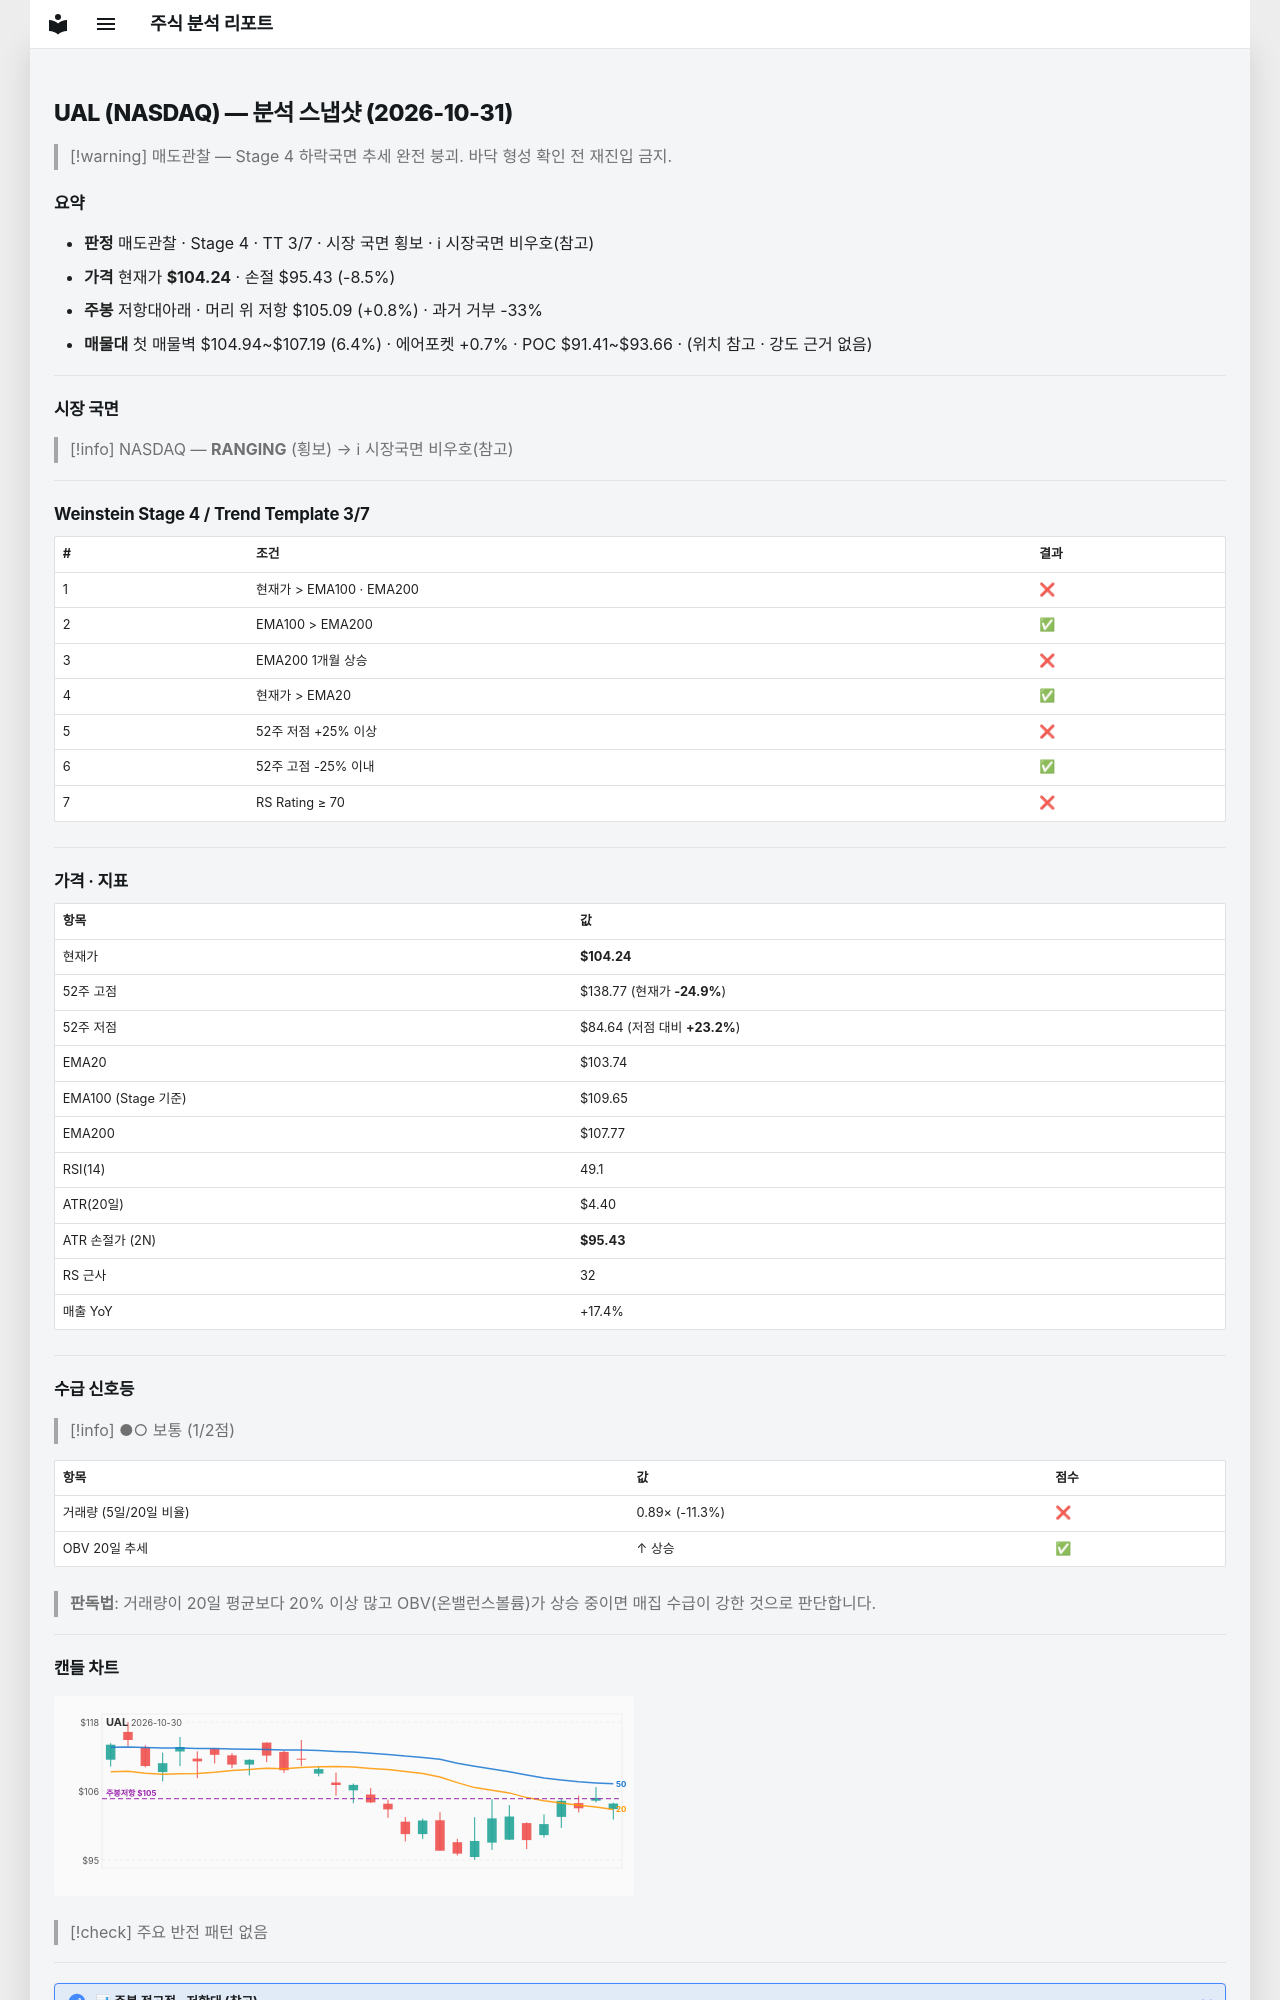

repository: soloandco/stock-reports · page: snapshots/UAL-2026-10-31/index.html · generator: mkdocs

---
type: analysis-snapshot
title: UAL 분석 스냅샷
ticker: UAL
market: NASDAQ
created: 2026-10-31
updated: 2026-10-31
bar-date: 2026-10-30
verdict: 매도관찰
real-rr: 0.10
sma50-gap-pct: 0.5
weekly-position: 저항대아래
weekly-overhead-price: 105.09
weekly-overhead-pct: 0.8
stage: 4
trend-template-score: 3
tt-max: 7
ma-set: ema-20-100-200
price: 104.23999786376953
stop-price: 95.43166441523682
market-regime: RANGING
supply-demand-score: 1/2
supply-demand-label: 보통
status: tracking
tags:
  - stock-agent
  - watchlist
  - UAL
  - analysis
related:
  - "[[analysis-template]]"
---

# UAL (NASDAQ) — 분석 스냅샷 (2026-10-31)

> [!warning] 매도관찰 — Stage 4 하락국면
> 추세 완전 붕괴. 바닥 형성 확인 전 재진입 금지.

## 요약

- **판정** 매도관찰 · Stage 4 · TT 3/7 · 시장 국면 횡보 · ℹ 시장국면 비우호(참고)
- **가격** 현재가 **$104.24** · 손절 $95.43 (-8.5%)
- **주봉** 저항대아래 · 머리 위 저항 $105.09 (+0.8%) · 과거 거부 -33%
- **매물대** 첫 매물벽 $104.94~$107.19 (6.4%) · 에어포켓 +0.7% · POC $91.41~$93.66 · (위치 참고 · 강도 근거 없음)

---

## 시장 국면

> [!info] NASDAQ — **RANGING** (횡보) → ℹ 시장국면 비우호(참고)

---

## Weinstein Stage 4 / Trend Template 3/7

| # | 조건 | 결과 |
|---|------|------|
| 1 | 현재가 > EMA100 · EMA200 | ❌ |
| 2 | EMA100 > EMA200 | ✅ |
| 3 | EMA200 1개월 상승 | ❌ |
| 4 | 현재가 > EMA20 | ✅ |
| 5 | 52주 저점 +25% 이상 | ❌ |
| 6 | 52주 고점 -25% 이내 | ✅ |
| 7 | RS Rating ≥ 70 | ❌ |

---

## 가격 · 지표

| 항목 | 값 |
|------|---|
| 현재가 | **$104.24** |
| 52주 고점 | $138.77 (현재가 **-24.9%**) |
| 52주 저점 | $84.64 (저점 대비 **+23.2%**) |
| EMA20 | $103.74 |
| EMA100 (Stage 기준) | $109.65 |
| EMA200 | $107.77 |
| RSI(14) | 49.1 |
| ATR(20일) | $4.40 |
| ATR 손절가 (2N) | **$95.43** |
| RS 근사 | 32 |
| 매출 YoY | +17.4% |

---
## 수급 신호등

> [!info] ●○ 보통 (1/2점)

| 항목 | 값 | 점수 |
|------|------|------|
| 거래량 (5일/20일 비율) | 0.89× (-11.3%) | ❌ |
| OBV 20일 추세 | ↑ 상승 | ✅ |

> **판독법**: 거래량이 20일 평균보다 20% 이상 많고 OBV(온밸런스볼륨)가 상승 중이면 매집 수급이 강한 것으로 판단합니다.

---
